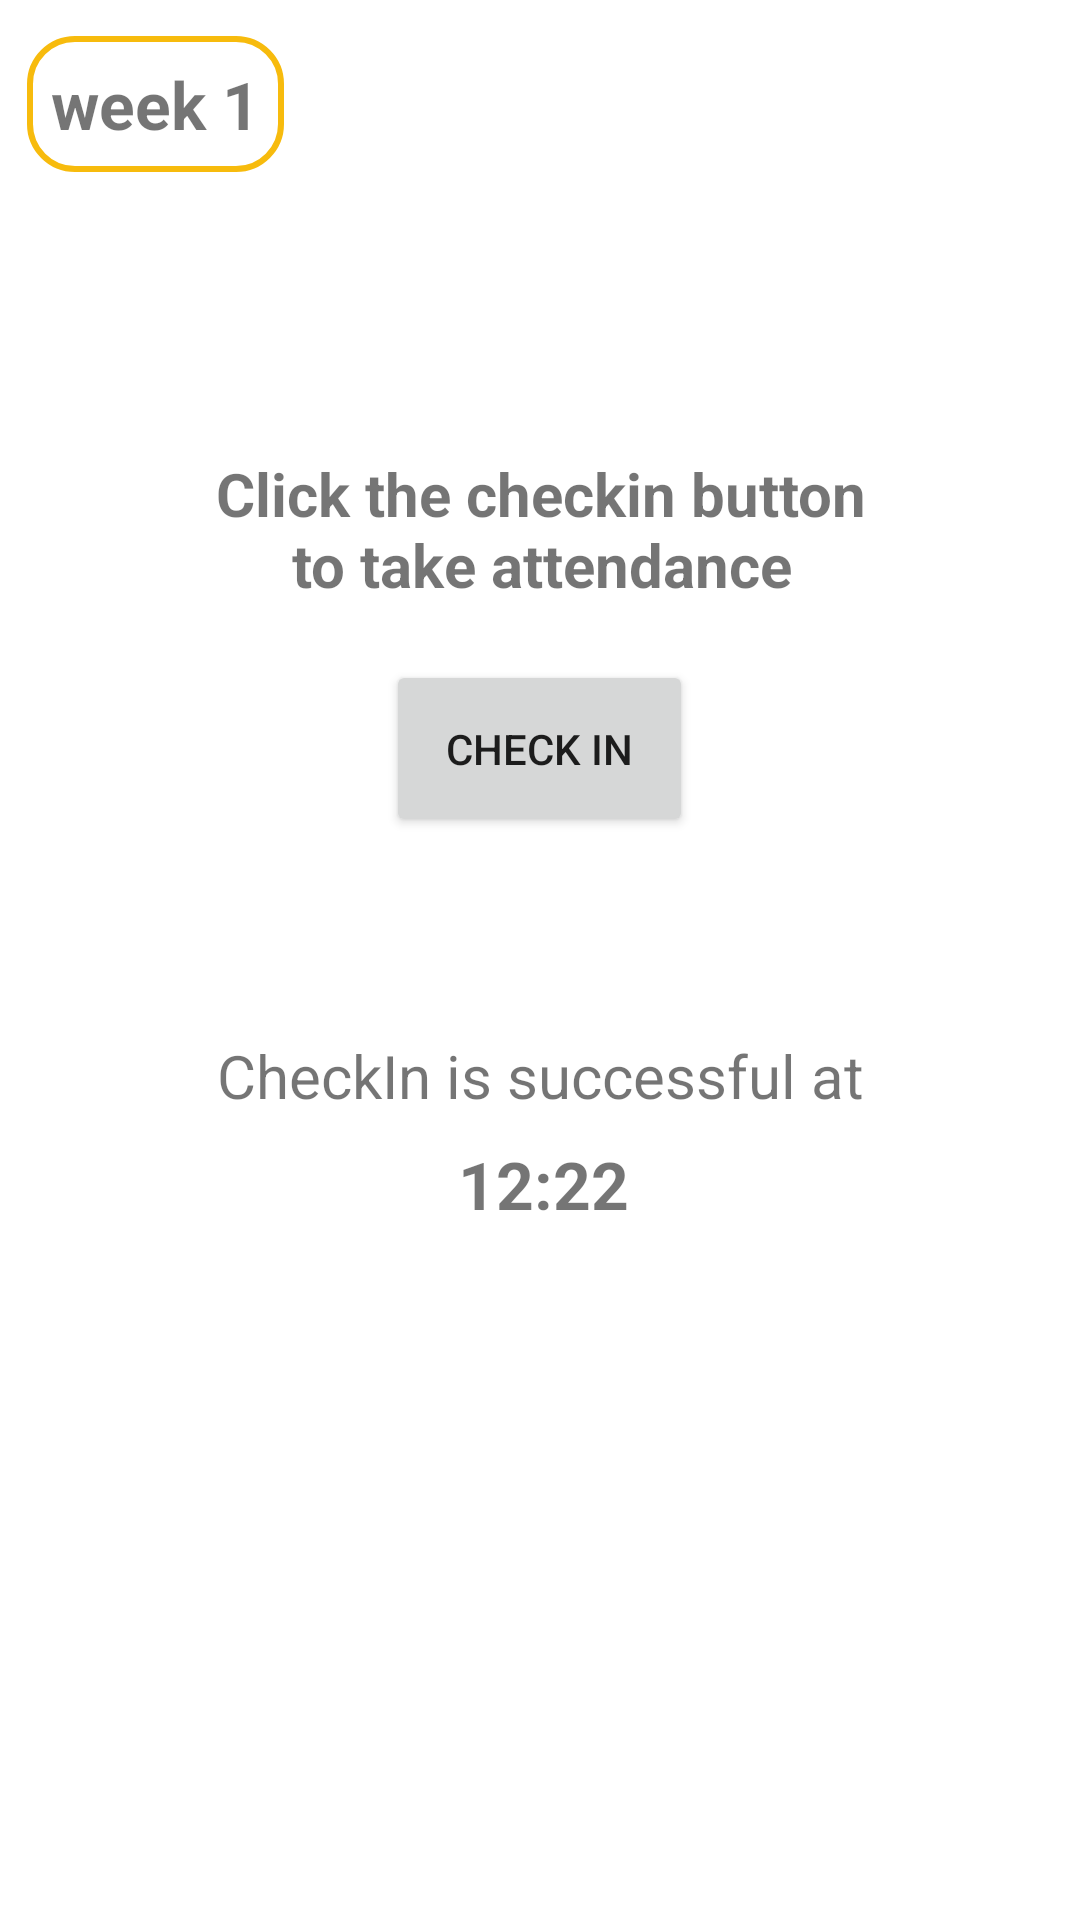

Write the Android layout XML for this screen, with the resource values it uses.
<!-- AndroidManifest.xml: application theme Theme.ClassManagement -->
<!-- res/layout/fragment_home.xml -->
<?xml version="1.0" encoding="utf-8"?>
<RelativeLayout xmlns:android="http://schemas.android.com/apk/res/android"
    xmlns:app="http://schemas.android.com/apk/res-auto"
    xmlns:tools="http://schemas.android.com/tools"
    android:layout_width="match_parent"
    android:layout_height="match_parent"
    android:padding="6dp"
    android:background="@drawable/background"
    tools:context=".ui.home.HomeFragment">

    <TextView
        android:id="@+id/week_number_tv"
        android:layout_width="wrap_content"
        android:layout_height="wrap_content"
        android:layout_alignParentStart="true"
        android:layout_alignParentTop="true"
        android:layout_marginStart="3dp"
        android:layout_marginTop="6dp"
        android:padding="8dp"
        android:text="week 1"
        android:background="@drawable/rounder_background"
        android:textStyle="bold"
        android:textSize="22sp" />

    <TextView
        android:id="@+id/Name_class"
        android:layout_width="match_parent"
        android:layout_height="wrap_content"
        android:layout_alignParentStart="true"
        android:layout_alignParentTop="true"
        android:layout_alignParentEnd="true"
        android:layout_centerHorizontal="true"
        android:layout_marginStart="55dp"
        android:layout_marginTop="145dp"
        android:layout_marginEnd="54dp"
        android:gravity="center"
        android:text="@string/text_SoDoLop"
        android:textSize="20sp"
        android:textStyle="bold" />

    <TextView
        android:id="@+id/table"
        android:layout_width="70dp"
        android:layout_height="70dp"
        android:layout_alignParentStart="true"
        android:layout_alignParentBottom="true"
        android:background="@drawable/table" />

    <Button
        android:id="@+id/checkInBtn"
        android:layout_width="wrap_content"
        android:layout_height="wrap_content"
        android:layout_alignParentTop="true"
        android:layout_centerHorizontal="true"
        android:layout_marginTop="214dp"
        android:padding="20dp"
        android:text="Check In"
        app:cornerRadius="8dp" />

    <TextView
        android:id="@+id/timeCheckInTitle"
        android:layout_width="match_parent"
        android:layout_height="wrap_content"
        android:layout_alignParentStart="true"
        android:layout_alignParentTop="true"
        android:layout_centerHorizontal="true"
        android:layout_marginTop="339dp"
        android:gravity="center"
        android:text="@string/checkin_th_nh_c_ng_l_c"
        android:textSize="20sp" />

    <TextView
        android:id="@+id/timeCheckInTv"
        android:layout_width="match_parent"
        android:layout_height="wrap_content"
        android:layout_below="@id/timeCheckInTitle"
        android:layout_alignParentEnd="true"
        android:layout_centerHorizontal="true"
        android:layout_marginStart="14dp"
        android:layout_marginEnd="12dp"
        android:gravity="center"
        android:padding="8dp"
        android:text="12:22"
        android:textStyle="bold"
        android:textSize="22sp" />
</RelativeLayout>
<!-- resources referenced by this layout -->
<resources>
  <!-- drawable rounder_background (drawable-v24) -->
  <?xml version="1.0" encoding="utf-8"?>
  <shape xmlns:android="http://schemas.android.com/apk/res/android"
      android:shape="rectangle">
      <corners
          android:radius="15sp"/>
      <stroke
          android:color="@color/my_primary"
          android:width="2dp"/>
  
  </shape>
  <string name="checkin_th_nh_c_ng_l_c">CheckIn is successful at</string>
  <string name="text_SoDoLop">Click the checkin button to take attendance</string>
  <style name="Theme.ClassManagement" parent="Theme.MaterialComponents.DayNight.NoActionBar">
          
          <item name="colorPrimary">@color/my_primary</item>
          <item name="colorPrimaryVariant">@color/my_primary</item>
          <item name="colorOnPrimary">@color/white</item>
          
          <item name="colorSecondary">@color/teal_200</item>
          <item name="colorSecondaryVariant">@color/teal_700</item>
          <item name="colorOnSecondary">@color/black</item>
          
          <item name="android:statusBarColor">?attr/colorPrimaryVariant</item>
          
      </style>
  <color name="my_primary">#F7BB0D</color>
  <color name="white">#FFFFFFFF</color>
  <color name="teal_200">#FF03DAC5</color>
  <color name="teal_700">#FF018786</color>
  <color name="black">#FF000000</color>
</resources>
